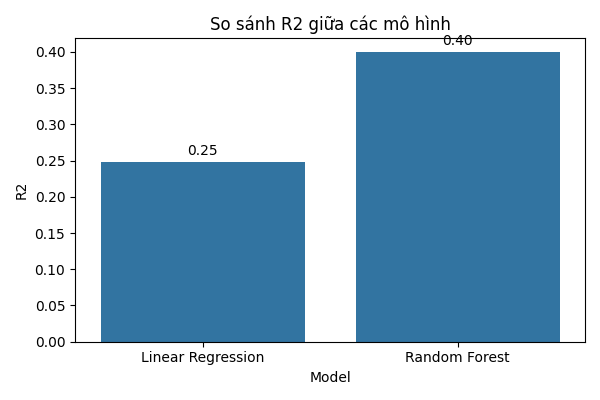

The file beside this chart, header and first rows:
Model, R2
Linear Regression, 0.2476
Random Forest, 0.3994
